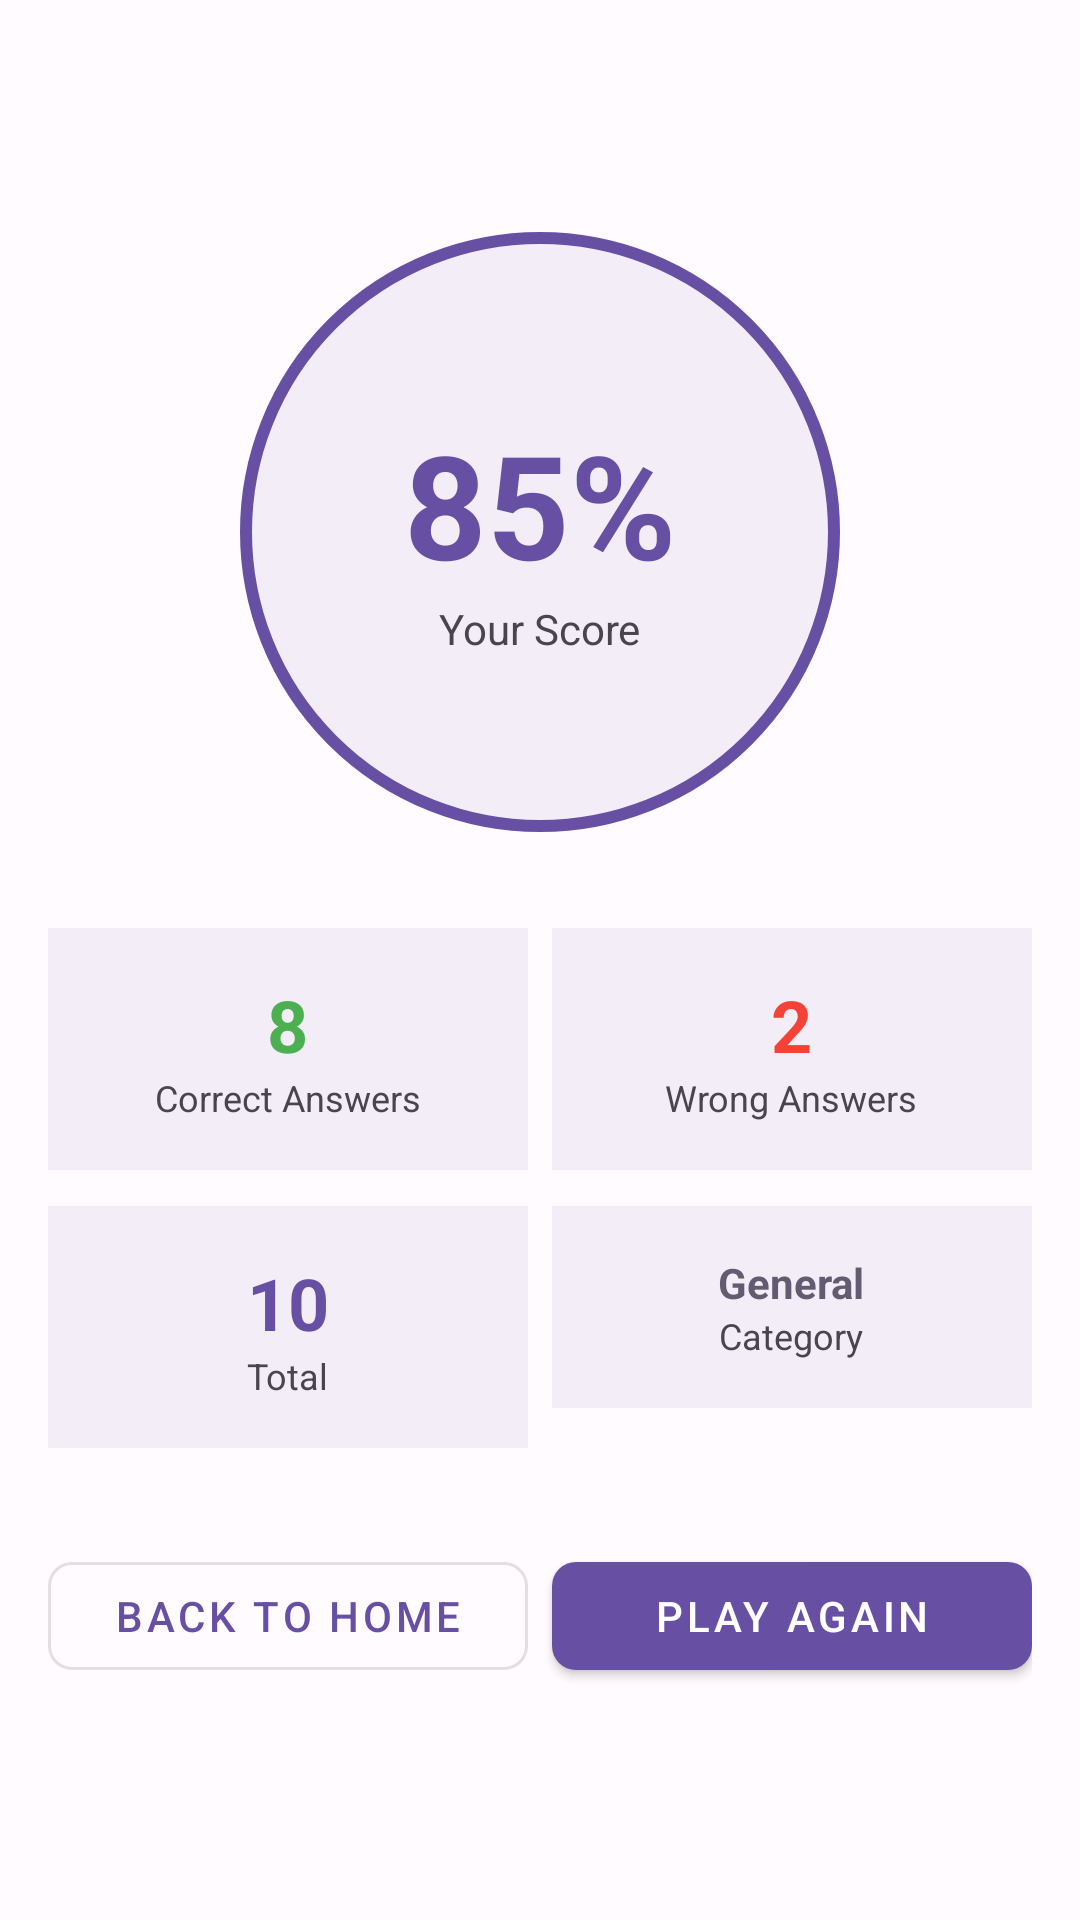

Here is an Android app screen rendered from its layout file. Give the layout XML and the strings, colors and styles it references.
<!-- AndroidManifest.xml: application theme Theme.QuizApp -->
<!-- res/layout/activity_result.xml -->
<?xml version="1.0" encoding="utf-8"?>
<LinearLayout xmlns:android="http://schemas.android.com/apk/res/android"
    xmlns:app="http://schemas.android.com/apk/res-auto"
    android:layout_width="match_parent"
    android:layout_height="match_parent"
    android:orientation="vertical"
    android:padding="16dp"
    android:gravity="center"
    android:background="@color/background_color">

    
    <FrameLayout
        android:layout_width="200dp"
        android:layout_height="200dp"
        android:layout_marginBottom="32dp">

        <View
            android:layout_width="match_parent"
            android:layout_height="match_parent"
            android:background="@drawable/circle_background" />

        <LinearLayout
            android:layout_width="match_parent"
            android:layout_height="match_parent"
            android:orientation="vertical"
            android:gravity="center">

            <TextView
                android:id="@+id/scorePercentage"
                android:layout_width="wrap_content"
                android:layout_height="wrap_content"
                android:text="85%"
                android:textSize="48sp"
                android:textStyle="bold"
                android:textColor="@color/primary_color" />

            <TextView
                android:layout_width="wrap_content"
                android:layout_height="wrap_content"
                android:text="@string/your_score"
                android:textSize="14sp"
                android:textColor="@color/text_secondary_color" />
        </LinearLayout>
    </FrameLayout>

    
    <LinearLayout
        android:layout_width="match_parent"
        android:layout_height="wrap_content"
        android:orientation="vertical"
        android:layout_marginBottom="32dp">

        <LinearLayout
            android:layout_width="match_parent"
            android:layout_height="wrap_content"
            android:orientation="horizontal"
            android:layout_marginBottom="12dp">

            <LinearLayout
                android:layout_width="0dp"
                android:layout_height="wrap_content"
                android:layout_weight="1"
                android:orientation="vertical"
                android:gravity="center"
                android:padding="16dp"
                android:background="@color/surface_color">

                <TextView
                    android:id="@+id/correctAnswersCount"
                    android:layout_width="wrap_content"
                    android:layout_height="wrap_content"
                    android:text="8"
                    android:textSize="24sp"
                    android:textStyle="bold"
                    android:textColor="@color/correct_color" />

                <TextView
                    android:layout_width="wrap_content"
                    android:layout_height="wrap_content"
                    android:text="@string/correct_answers"
                    android:textSize="12sp"
                    android:textColor="@color/text_secondary_color" />
            </LinearLayout>

            <LinearLayout
                android:layout_width="0dp"
                android:layout_height="wrap_content"
                android:layout_weight="1"
                android:orientation="vertical"
                android:gravity="center"
                android:padding="16dp"
                android:background="@color/surface_color"
                android:layout_marginStart="8dp">

                <TextView
                    android:id="@+id/wrongAnswersCount"
                    android:layout_width="wrap_content"
                    android:layout_height="wrap_content"
                    android:text="2"
                    android:textSize="24sp"
                    android:textStyle="bold"
                    android:textColor="@color/wrong_color" />

                <TextView
                    android:layout_width="wrap_content"
                    android:layout_height="wrap_content"
                    android:text="@string/wrong_answers"
                    android:textSize="12sp"
                    android:textColor="@color/text_secondary_color" />
            </LinearLayout>
        </LinearLayout>

        <LinearLayout
            android:layout_width="match_parent"
            android:layout_height="wrap_content"
            android:orientation="horizontal">

            <LinearLayout
                android:layout_width="0dp"
                android:layout_height="wrap_content"
                android:layout_weight="1"
                android:orientation="vertical"
                android:gravity="center"
                android:padding="16dp"
                android:background="@color/surface_color">

                <TextView
                    android:id="@+id/totalQuestions"
                    android:layout_width="wrap_content"
                    android:layout_height="wrap_content"
                    android:text="10"
                    android:textSize="24sp"
                    android:textStyle="bold"
                    android:textColor="@color/primary_color" />

                <TextView
                    android:layout_width="wrap_content"
                    android:layout_height="wrap_content"
                    android:text="Total"
                    android:textSize="12sp"
                    android:textColor="@color/text_secondary_color" />
            </LinearLayout>

            <LinearLayout
                android:layout_width="0dp"
                android:layout_height="wrap_content"
                android:layout_weight="1"
                android:orientation="vertical"
                android:gravity="center"
                android:padding="16dp"
                android:background="@color/surface_color"
                android:layout_marginStart="8dp">

                <TextView
                    android:id="@+id/categoryText"
                    android:layout_width="wrap_content"
                    android:layout_height="wrap_content"
                    android:text="General"
                    android:textSize="14sp"
                    android:textStyle="bold"
                    android:textColor="@color/secondary_color"
                    android:gravity="center" />

                <TextView
                    android:layout_width="wrap_content"
                    android:layout_height="wrap_content"
                    android:text="Category"
                    android:textSize="12sp"
                    android:textColor="@color/text_secondary_color" />
            </LinearLayout>
        </LinearLayout>
    </LinearLayout>

    
    <LinearLayout
        android:layout_width="match_parent"
        android:layout_height="wrap_content"
        android:orientation="horizontal"
        android:spacing="8dp">

        <com.google.android.material.button.MaterialButton
            android:id="@+id/backButton"
            android:layout_width="0dp"
            android:layout_height="48dp"
            android:layout_weight="1"
            android:text="@string/back_to_home"
            android:textSize="14sp"
            android:layout_marginEnd="4dp"
            style="@style/Widget.MaterialComponents.Button.OutlinedButton"
            app:cornerRadius="8dp" />

        <com.google.android.material.button.MaterialButton
            android:id="@+id/playAgainButton"
            android:layout_width="0dp"
            android:layout_height="48dp"
            android:layout_weight="1"
            android:text="@string/play_again"
            android:textSize="14sp"
            android:layout_marginStart="4dp"
            app:cornerRadius="8dp" />
    </LinearLayout>

</LinearLayout>
<!-- resources referenced by this layout -->
<resources>
  <color name="background_color">@color/md_theme_background</color>
  <color name="correct_color">@color/correct_answer</color>
  <color name="primary_color">@color/md_theme_primary</color>
  <color name="secondary_color">@color/md_theme_secondary</color>
  <color name="surface_color">@color/md_theme_surface_container</color>
  <color name="text_secondary_color">@color/md_theme_on_surface_variant</color>
  <color name="wrong_color">@color/wrong_answer</color>
  <!-- drawable circle_background (drawable) -->
  <?xml version="1.0" encoding="utf-8"?>
  <shape xmlns:android="http://schemas.android.com/apk/res/android"
      android:shape="oval">
      <solid android:color="@color/surface_color" />
      <stroke
          android:width="4dp"
          android:color="@color/primary_color" />
  </shape>
  <string name="back_to_home">Back to Home</string>
  <string name="correct_answers">Correct Answers</string>
  <string name="play_again">Play Again</string>
  <string name="wrong_answers">Wrong Answers</string>
  <string name="your_score">Your Score</string>
  <color name="md_theme_background">#FFFBFE</color>
  <color name="correct_answer">#4CAF50</color>
  <color name="md_theme_primary">#6750A4</color>
  <color name="md_theme_secondary">#625B71</color>
  <color name="md_theme_surface_container">#F3EDF7</color>
  <color name="md_theme_on_surface_variant">#49454F</color>
  <color name="wrong_answer">#F44336</color>
  <color name="md_theme_on_primary">#FFFFFF</color>
  <color name="md_theme_primary_container">#EADDFF</color>
  <color name="md_theme_on_primary_container">#21005D</color>
  <color name="md_theme_on_secondary">#FFFFFF</color>
  <color name="md_theme_secondary_container">#E8DEF8</color>
  <color name="md_theme_on_secondary_container">#1D192B</color>
  <color name="md_theme_tertiary">#7D5260</color>
  <color name="md_theme_on_tertiary">#FFFFFF</color>
  <color name="md_theme_tertiary_container">#FFD8E4</color>
  <color name="md_theme_on_tertiary_container">#31111D</color>
  <color name="md_theme_on_background">#1C1B1F</color>
  <color name="md_theme_surface">#FFFBFE</color>
  <color name="md_theme_on_surface">#1C1B1F</color>
  <color name="md_theme_surface_variant">#E7E0EC</color>
  <color name="md_theme_error">#B3261E</color>
  <color name="md_theme_on_error">#FFFFFF</color>
  <style name="ShapeAppearance.QuizApp.SmallComponent" parent="ShapeAppearance.Material3.SmallComponent">
          <item name="cornerFamily">rounded</item>
          <item name="cornerSize">12dp</item>
      </style>
  <style name="ShapeAppearance.QuizApp.MediumComponent" parent="ShapeAppearance.Material3.MediumComponent">
          <item name="cornerFamily">rounded</item>
          <item name="cornerSize">16dp</item>
      </style>
  <style name="ShapeAppearance.QuizApp.LargeComponent" parent="ShapeAppearance.Material3.LargeComponent">
          <item name="cornerFamily">rounded</item>
          <item name="cornerSize">24dp</item>
      </style>
</resources>
